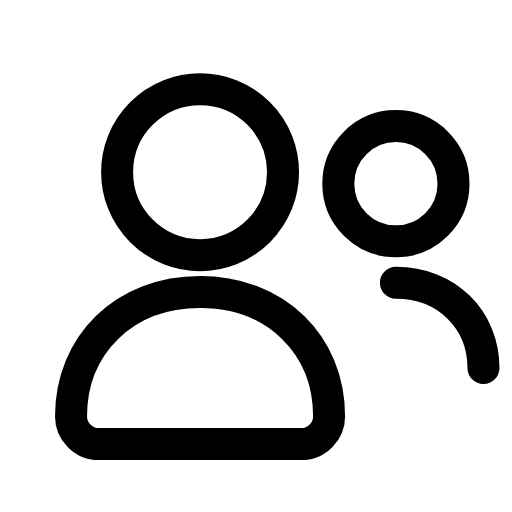
t = 0.00 s
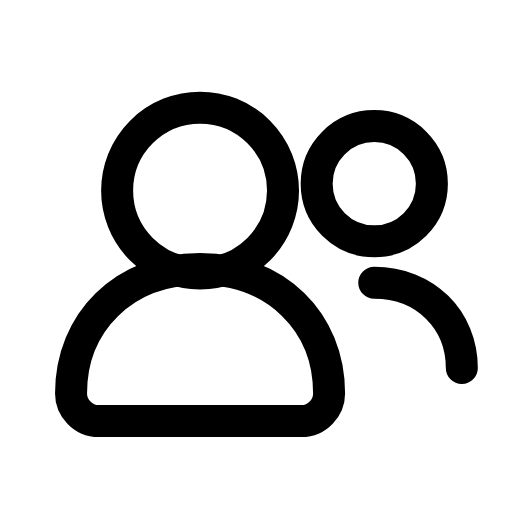
t = 0.25 s
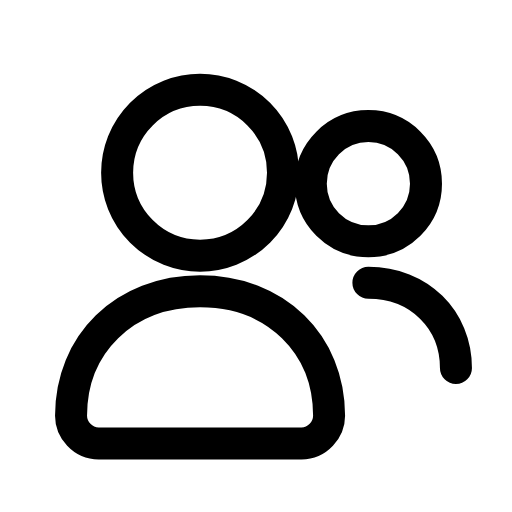
t = 0.51 s
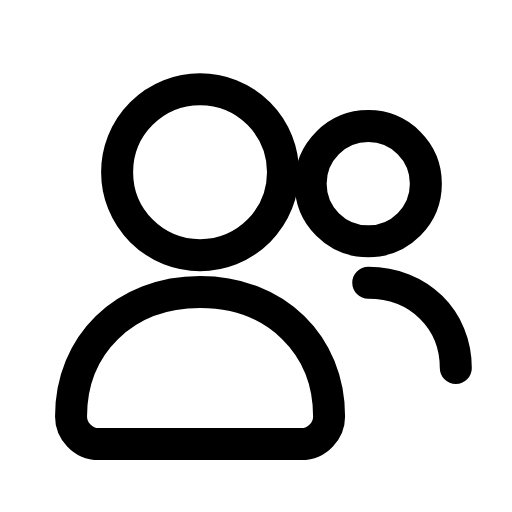
t = 0.73 s
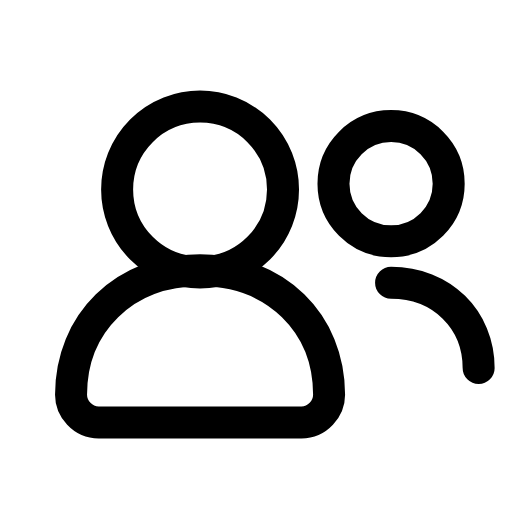
t = 0.99 s
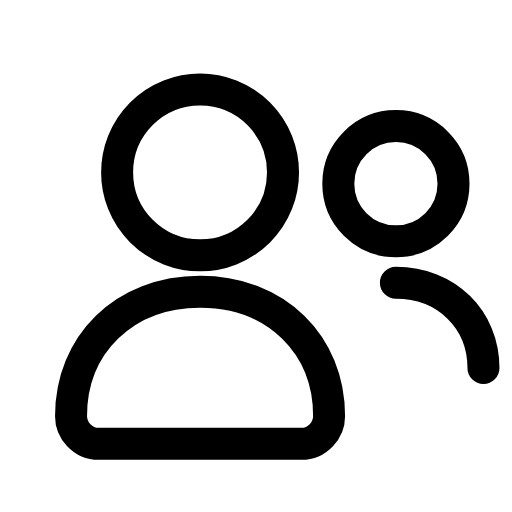
t = 1.26 s

The animated SVG that drew these frames (rendered in a browser with its animation timeline set to each time). Animation: 3 SMIL elements (animate=1,animateTransform=2); one cycle of 1.50 s, repeats indefinitely.

<svg xmlns="http://www.w3.org/2000/svg" width="24" height="24" viewBox="0 0 24 24" fill="none"><g transform="translate(-0.99 -1) scale(1.08)"><g><animateTransform attributeName="transform" type="translate" values="1.2 0;1.2 0;0 0;0 0;1.2 0;1.2 0" keyTimes="0;0.09;0.45;0.6;0.84;1" dur="1.5s" repeatCount="indefinite" calcMode="spline" keySplines="0.16 1 0.3 1;0.16 1 0.3 1;0.16 1 0.3 1;0.16 1 0.3 1;0.16 1 0.3 1"/><circle stroke="currentColor" stroke-width="1.389" stroke-linecap="round" stroke-linejoin="round" fill="none" cx="16.9" cy="8.9" r="2.5"></circle><path stroke="currentColor" stroke-width="1.389" stroke-linecap="round" stroke-linejoin="round" fill="none" d="M16.9 13.2C19.1 13.2 20.7 14.8 20.7 16.9"></path></g><circle stroke="currentColor" stroke-width="1.389" stroke-linecap="round" stroke-linejoin="round" fill="none" cx="9.6" cy="8.4" r="3.6"><animate attributeName="cy" values="8.4;9.2;8.4;8.4;9.2;8.4;8.4" keyTimes="0;0.225;0.45;0.6;0.75;0.9;1" dur="1.5s" repeatCount="indefinite" calcMode="spline" keySplines="0.16 1 0.3 1;0.16 1 0.3 1;0.16 1 0.3 1;0.16 1 0.3 1;0.16 1 0.3 1;0.16 1 0.3 1"/></circle><g><animateTransform attributeName="transform" type="translate" values="0 0;0 -1;0 0;0 0;0 -1;0 0;0 0" keyTimes="0;0.225;0.45;0.6;0.75;0.9;1" dur="1.5s" repeatCount="indefinite" calcMode="spline" keySplines="0.16 1 0.3 1;0.16 1 0.3 1;0.16 1 0.3 1;0.16 1 0.3 1;0.16 1 0.3 1;0.16 1 0.3 1"/><path stroke="currentColor" stroke-width="1.389" stroke-linecap="round" stroke-linejoin="round" fill="none" d="M9.6 13.6C6.3 13.6 4 15.9 4 19C4 19.6 4.5 20.2 5.2 20.2L14 20.2C14.7 20.2 15.2 19.6 15.2 19C15.2 15.9 12.9 13.6 9.6 13.6Z"></path></g></g></svg>
